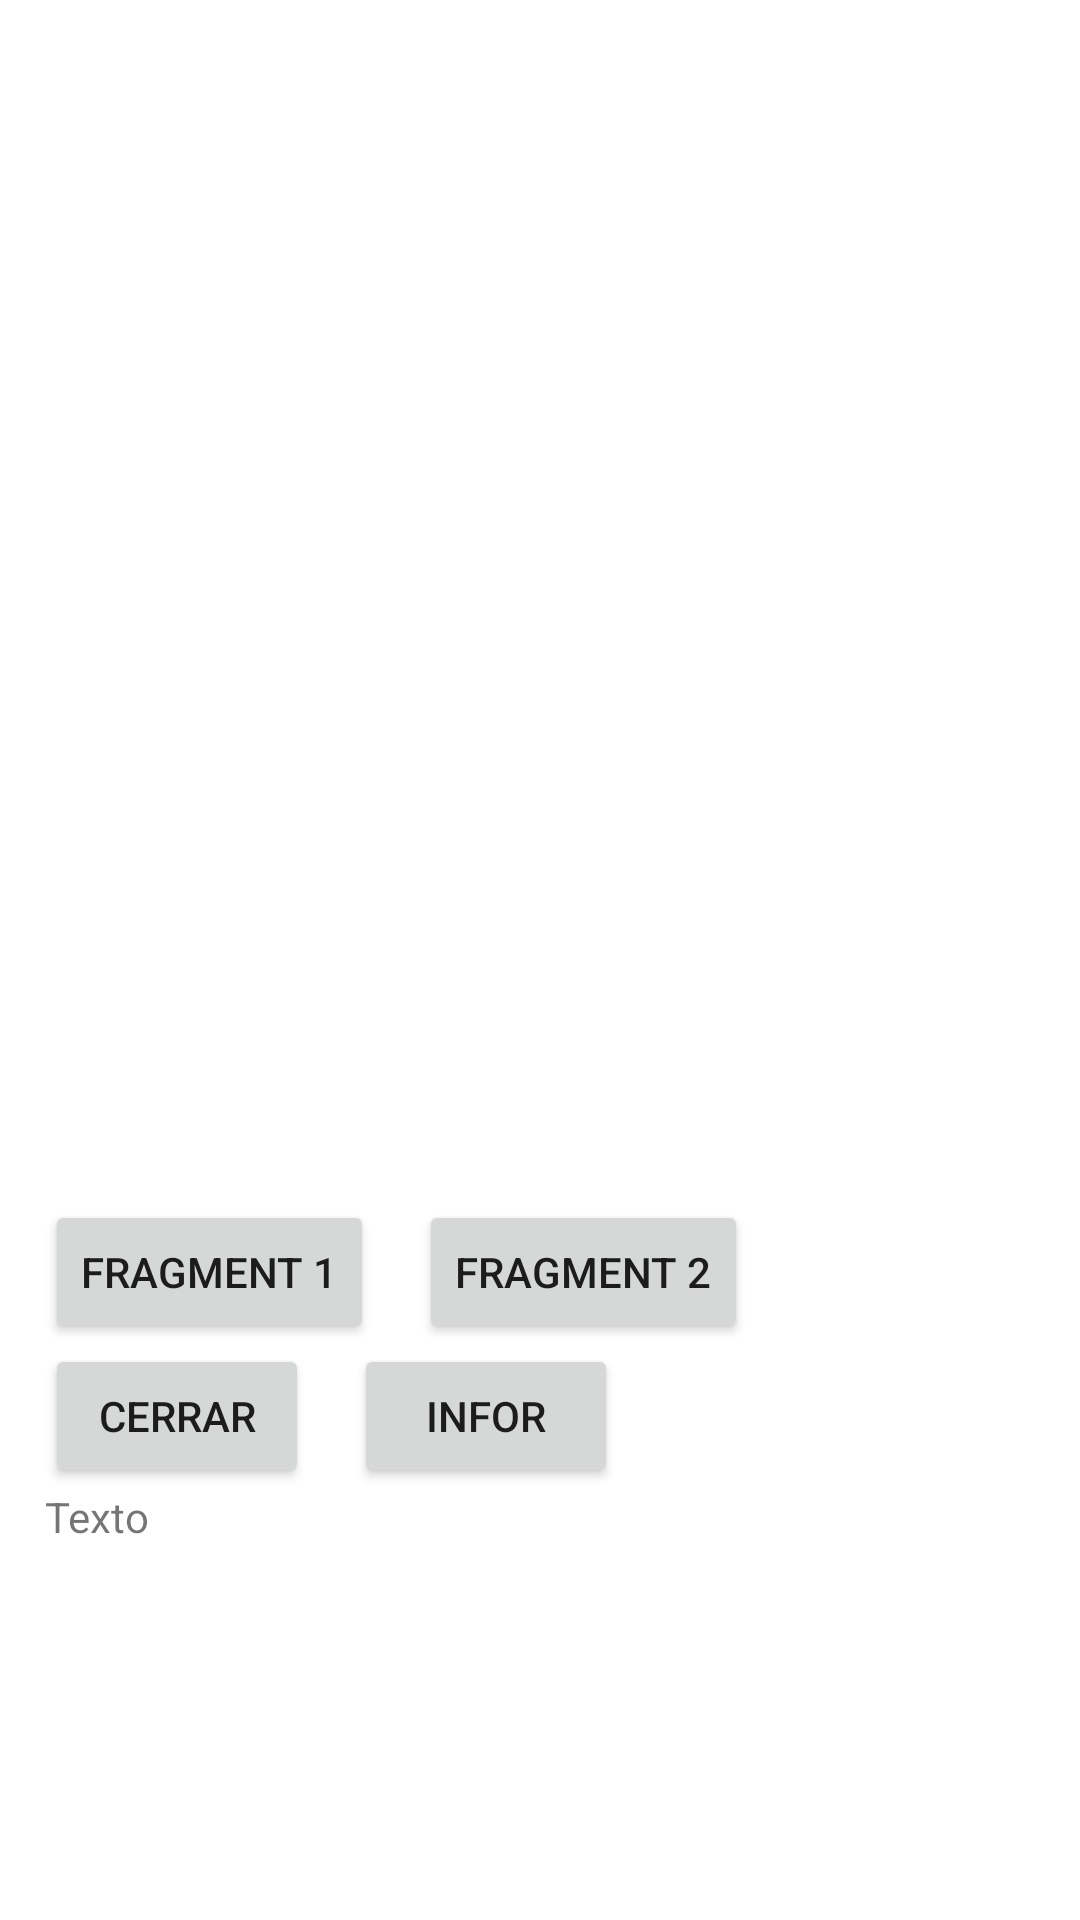

This screen was rendered from an Android layout file. Write that file and the resources it references.
<!-- AndroidManifest.xml: application theme Theme.Fracment -->
<!-- res/layout/activity_main2.xml -->
<?xml version="1.0" encoding="utf-8"?>
<LinearLayout xmlns:android="http://schemas.android.com/apk/res/android"
    xmlns:app="http://schemas.android.com/apk/res-auto"
    xmlns:tools="http://schemas.android.com/tools"
    android:layout_width="match_parent"
    android:layout_height="match_parent"
    android:orientation="vertical"
    tools:context=".MainActivity2">

    <FrameLayout
        android:id="@+id/contenedor"
        android:layout_width="match_parent"
        android:layout_height="400dp">
    </FrameLayout>

    <LinearLayout
        android:layout_width="match_parent"
        android:layout_height="wrap_content"
        android:orientation="horizontal">

        <Space
            android:layout_width="15dp"
            android:layout_height="0dp">
        </Space>

        <Button
            android:id="@+id/buttonFrag1"
            android:layout_width="wrap_content"
            android:layout_height="wrap_content"
            android:text="Fragment 1" />

        <Space
            android:layout_width="15dp"
            android:layout_height="0dp">
        </Space>

        <Button
            android:id="@+id/buttonFrag2"
            android:layout_width="wrap_content"
            android:layout_height="wrap_content"
            android:text="Fragment 2" />
    </LinearLayout>

    <LinearLayout
        android:layout_width="match_parent"
        android:layout_height="wrap_content"
        android:orientation="horizontal">

        <Space
            android:layout_width="15dp"
            android:layout_height="0dp">
        </Space>

        <Button
            android:id="@+id/buttonCerrar"
            android:layout_width="wrap_content"
            android:layout_height="wrap_content"
            android:text="Cerrar" />

        <Space
            android:layout_width="15dp"
            android:layout_height="0dp">
        </Space>
        <Button
            android:id="@+id/buttonInfo"
            android:layout_width="wrap_content"
            android:layout_height="wrap_content"
            android:text="Infor" />

    </LinearLayout>
    <LinearLayout
        android:layout_width="match_parent"
        android:layout_height="wrap_content"
        android:orientation="horizontal">

        <Space
            android:layout_width="15dp"
            android:layout_height="0dp">
        </Space>

        <TextView
            android:id="@+id/textContenido"
            android:layout_width="wrap_content"
            android:layout_height="wrap_content"
            android:layout_weight="1"
            android:text="Texto" />
    </LinearLayout>

</LinearLayout>
<!-- resources referenced by this layout -->
<resources>
  <style name="Theme.Fracment" parent="Theme.MaterialComponents.DayNight.DarkActionBar">
          
          <item name="colorPrimary">@color/purple_500</item>
          <item name="colorPrimaryVariant">@color/purple_700</item>
          <item name="colorOnPrimary">@color/white</item>
          
          <item name="colorSecondary">@color/teal_200</item>
          <item name="colorSecondaryVariant">@color/teal_700</item>
          <item name="colorOnSecondary">@color/black</item>
          
          <item name="android:statusBarColor">?attr/colorPrimaryVariant</item>
          
      </style>
  <!-- not gathered from this repository: default colours our renderer supplied (Android Studio template values) -->
  <color name="purple_500">#FF6200EE</color>
  <color name="purple_700">#FF3700B3</color>
  <color name="teal_200">#FF03DAC5</color>
  <color name="teal_700">#FF018786</color>
  <color name="black">#FF000000</color>
  <color name="white">#FFFFFFFF</color>
</resources>
